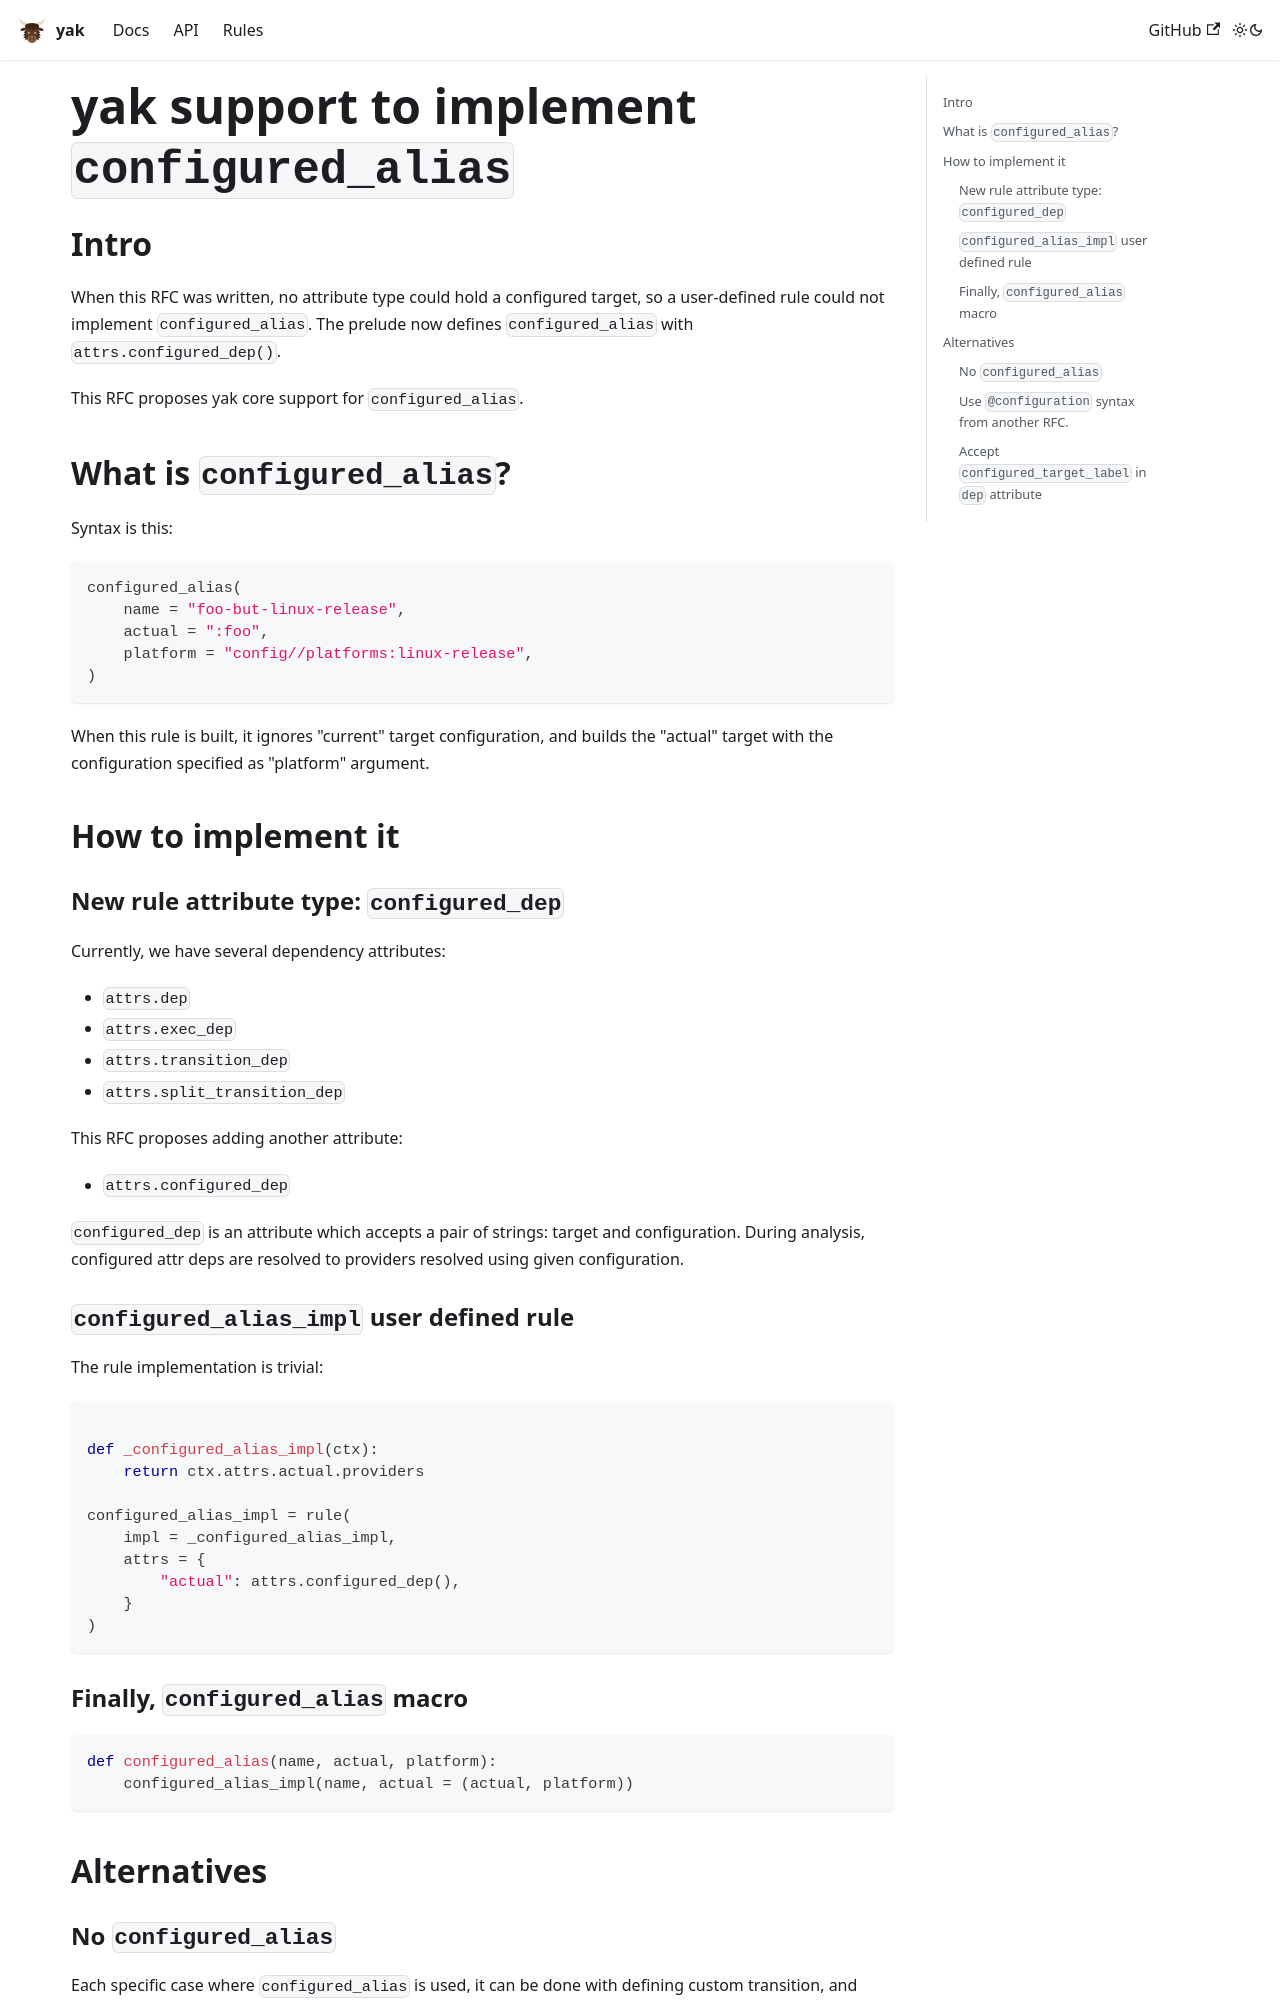

repository: rdeusser/yak · page: docs/rfcs/configured-alias/index.html · generator: docusaurus

# yak support to implement `configured_alias`

## Intro

When this RFC was written, no attribute type could hold a configured target, so
a user-defined rule could not implement `configured_alias`. The prelude now
defines `configured_alias` with `attrs.configured_dep()`.

This RFC proposes yak core support for `configured_alias`.

## What is `configured_alias`?

Syntax is this:

```python
configured_alias(
    name = "foo-but-linux-release",
    actual = ":foo",
    platform = "config//platforms:linux-release",
)
```

When this rule is built, it ignores "current" target configuration, and builds
the "actual" target with the configuration specified as "platform" argument.

## How to implement it

### New rule attribute type: `configured_dep`

Currently, we have several dependency attributes:

- `attrs.dep`
- `attrs.exec_dep`
- `attrs.transition_dep`
- `attrs.split_transition_dep`

This RFC proposes adding another attribute:

- `attrs.configured_dep`

`configured_dep` is an attribute which accepts a pair of strings: target and
configuration. During analysis, configured attr deps are resolved to providers
resolved using given configuration.

### `configured_alias_impl` user defined rule

The rule implementation is trivial:

```python

def _configured_alias_impl(ctx):
    return ctx.attrs.actual.providers

configured_alias_impl = rule(
    impl = _configured_alias_impl,
    attrs = {
        "actual": attrs.configured_dep(),
    }
)
```

### Finally, `configured_alias` macro

```python
def configured_alias(name, actual, platform):
    configured_alias_impl(name, actual = (actual, platform))
```

## Alternatives
